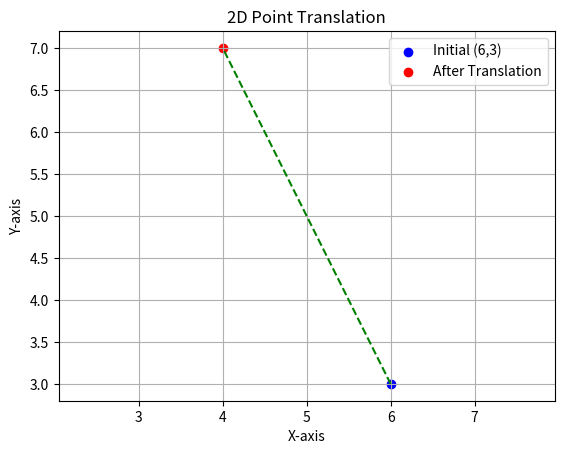

The matplotlib source for this figure:
import numpy as np
import matplotlib.pyplot as plt

# Define the original point
orig_pt = np.array([6, 3])

# Translation vector (-2, 4)
trans_vec = np.array([-2, 4])

# Perform translation
new_pt = orig_pt + trans_vec

# Plot the original and translated points
plt.figure()
plt.scatter(*orig_pt, color='blue', label='Initial (6,3)')
plt.scatter(*new_pt, color='red', label='After Translation')

# Draw a dashed line connecting the points
plt.plot([orig_pt[0], new_pt[0]], [orig_pt[1], new_pt[1]], 'g--')

# Labels, grid, and title
plt.legend()
plt.xlabel("X-axis")
plt.ylabel("Y-axis")
plt.grid()
plt.title("2D Point Translation")
plt.axis('equal')  # Optional for proper aspect ratio
plt.show()
